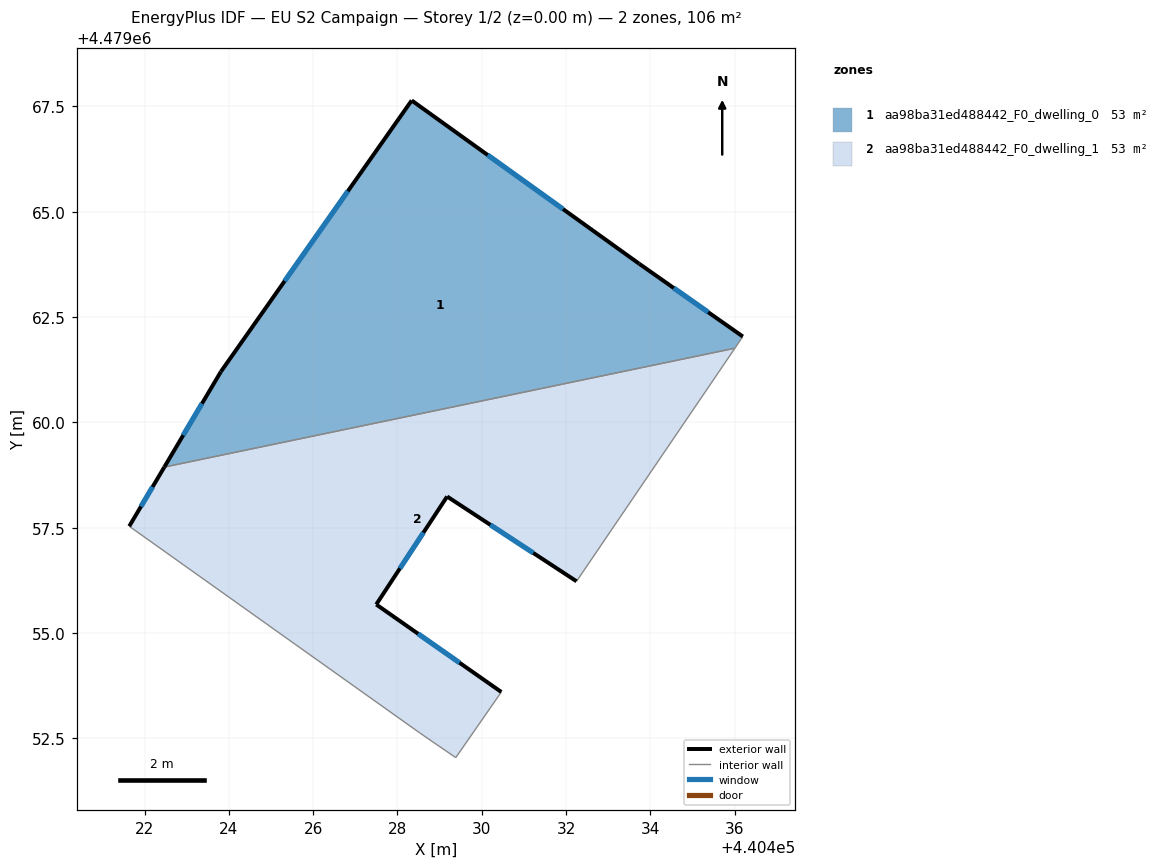
=== STOREY PLAN SPEC (per zone: floor XY polygon, exterior-wall plan segments, windows/doors) ===
zone 1: aa98ba31ed488442_F0_dwelling_0  (52.9 m²)
  floor: (440433.73, 4479063.77) (440436.20, 4479062.04) (440436.01, 4479061.76) (440422.47, 4479058.94) (440423.81, 4479061.20) (440428.34, 4479067.64)
  exterior wall: (440423.81, 4479061.20) – (440422.47, 4479058.94)  [2.6 m]
    window: (440423.36, 4479060.45) – (440422.92, 4479059.70)  [0.9 m²]
  exterior wall: (440428.34, 4479067.64) – (440423.81, 4479061.20)  [7.9 m]
    window: (440426.82, 4479065.49) – (440425.32, 4479063.36)  [2.6 m²]
  exterior wall: (440433.73, 4479063.77) – (440428.34, 4479067.64)  [6.6 m]
    window: (440431.93, 4479065.06) – (440430.14, 4479066.35)  [2.2 m²]
  exterior wall: (440436.20, 4479062.04) – (440433.73, 4479063.77)  [3.0 m]
    window: (440435.37, 4479062.62) – (440434.56, 4479063.19)  [1.0 m²]
  interior walls: 2
zone 2: aa98ba31ed488442_F0_dwelling_1  (52.9 m²)
  floor: (440436.01, 4479061.76) (440432.25, 4479056.23) (440429.18, 4479058.24) (440427.50, 4479055.68) (440430.47, 4479053.60) (440429.38, 4479052.05) (440428.53, 4479052.63) (440421.64, 4479057.54) (440422.47, 4479058.94)
  exterior wall: (440430.47, 4479053.60) – (440427.50, 4479055.68)  [3.6 m]
    window: (440429.47, 4479054.30) – (440428.49, 4479054.99)  [1.2 m²]
  exterior wall: (440422.47, 4479058.94) – (440421.64, 4479057.54)  [1.6 m]
    window: (440422.19, 4479058.47) – (440421.91, 4479058.01)  [0.5 m²]
  exterior wall: (440429.18, 4479058.24) – (440432.25, 4479056.23)  [3.7 m]
    window: (440430.21, 4479057.57) – (440431.22, 4479056.90)  [1.2 m²]
  exterior wall: (440427.50, 4479055.68) – (440429.18, 4479058.24)  [3.1 m]
    window: (440428.06, 4479056.54) – (440428.62, 4479057.39)  [1.0 m²]
  interior walls: 5

=== DERIVED (storey summary) ===
Building: EU S2 Campaign
Storey: 1 of 2  (floor level z = 0.00 m)
Storey gross floor area: 105.9 m²
Zones on this storey: 2
  - aa98ba31ed488442_F0_dwelling_0: floor 52.9 m²; exterior wall 20.2 m (60.5 m²); 4 window(s) 6.6 m²; WWR 11.0%
  - aa98ba31ed488442_F0_dwelling_1: floor 52.9 m²; exterior wall 12.0 m (36.0 m²); 4 window(s) 4.0 m²; WWR 11.0%
Zone adjacency (shared interzone walls):
  - aa98ba31ed488442_F0_dwelling_0 ↔ aa98ba31ed488442_F0_dwelling_1